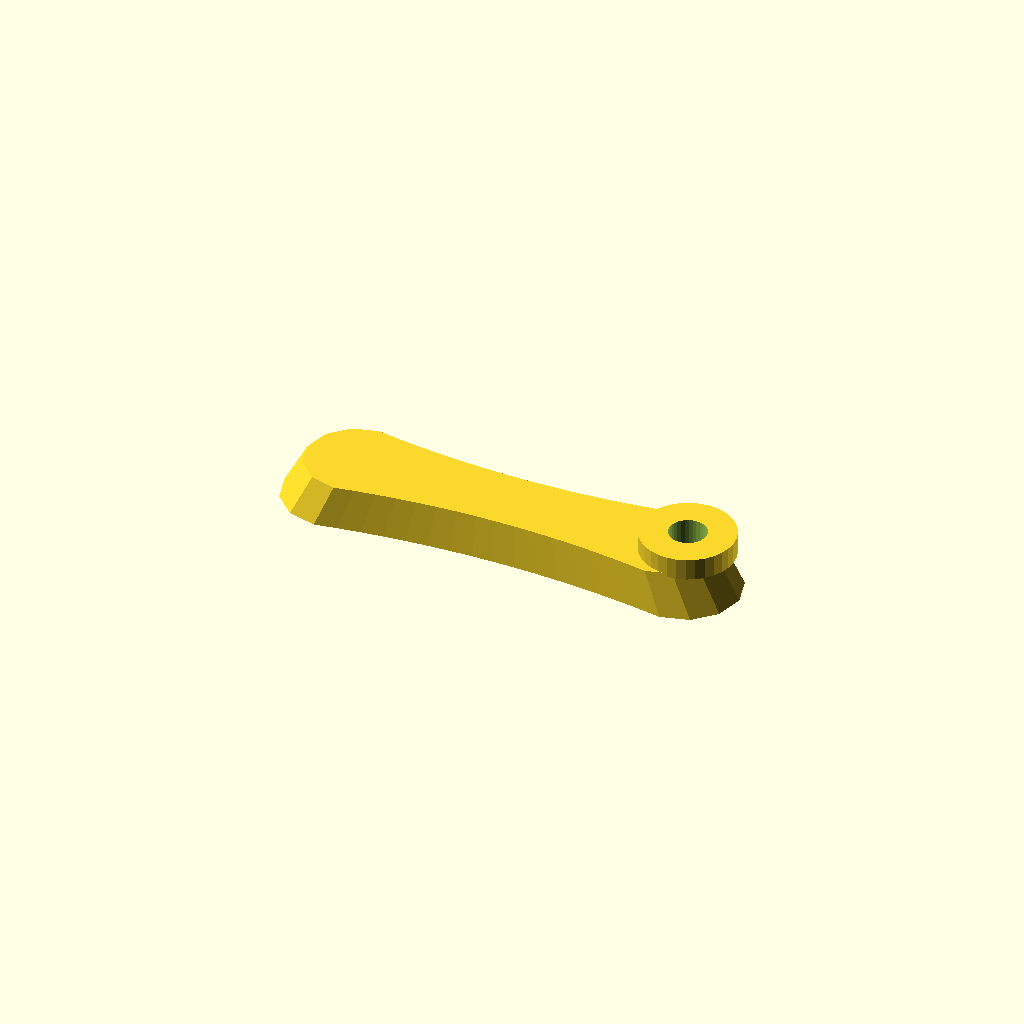
Cell 1 — every parameter at its default value.
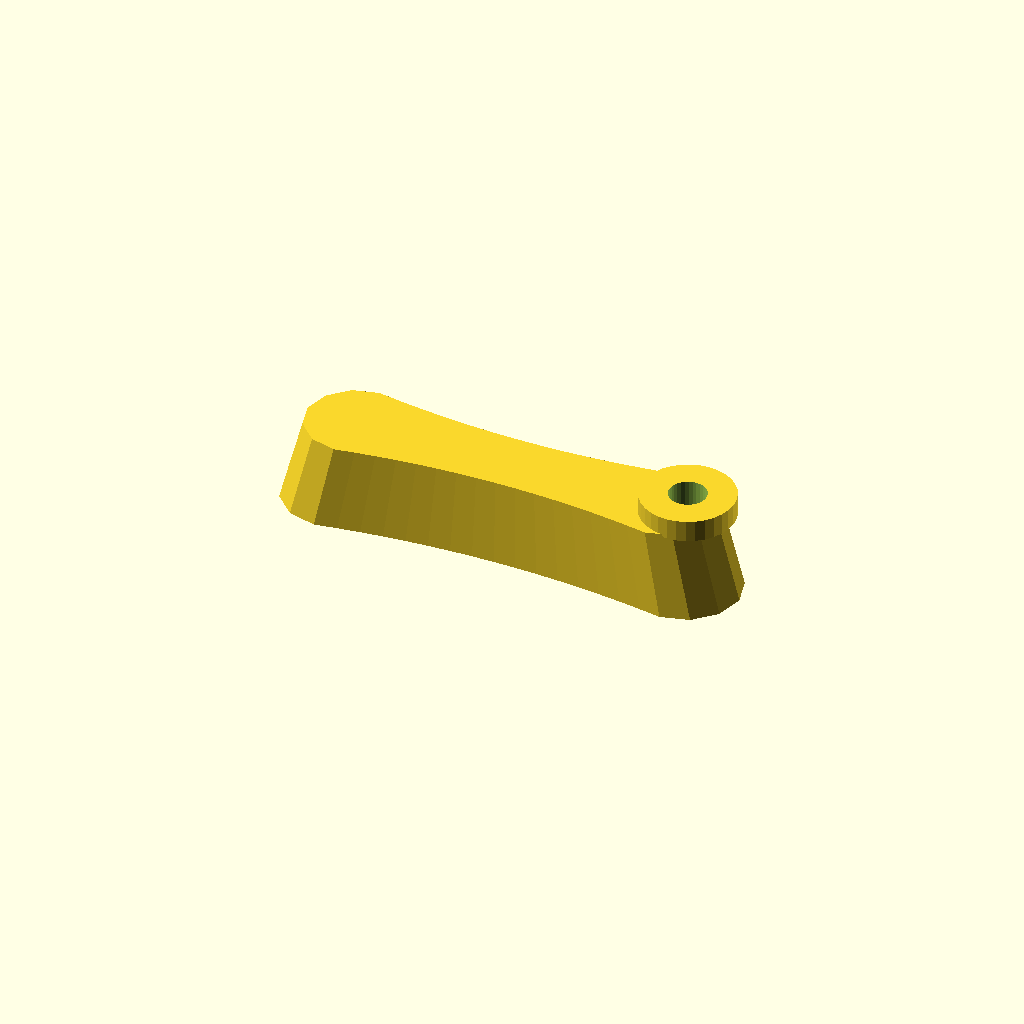
Cell 2: thickness = 28 (everything else at default).
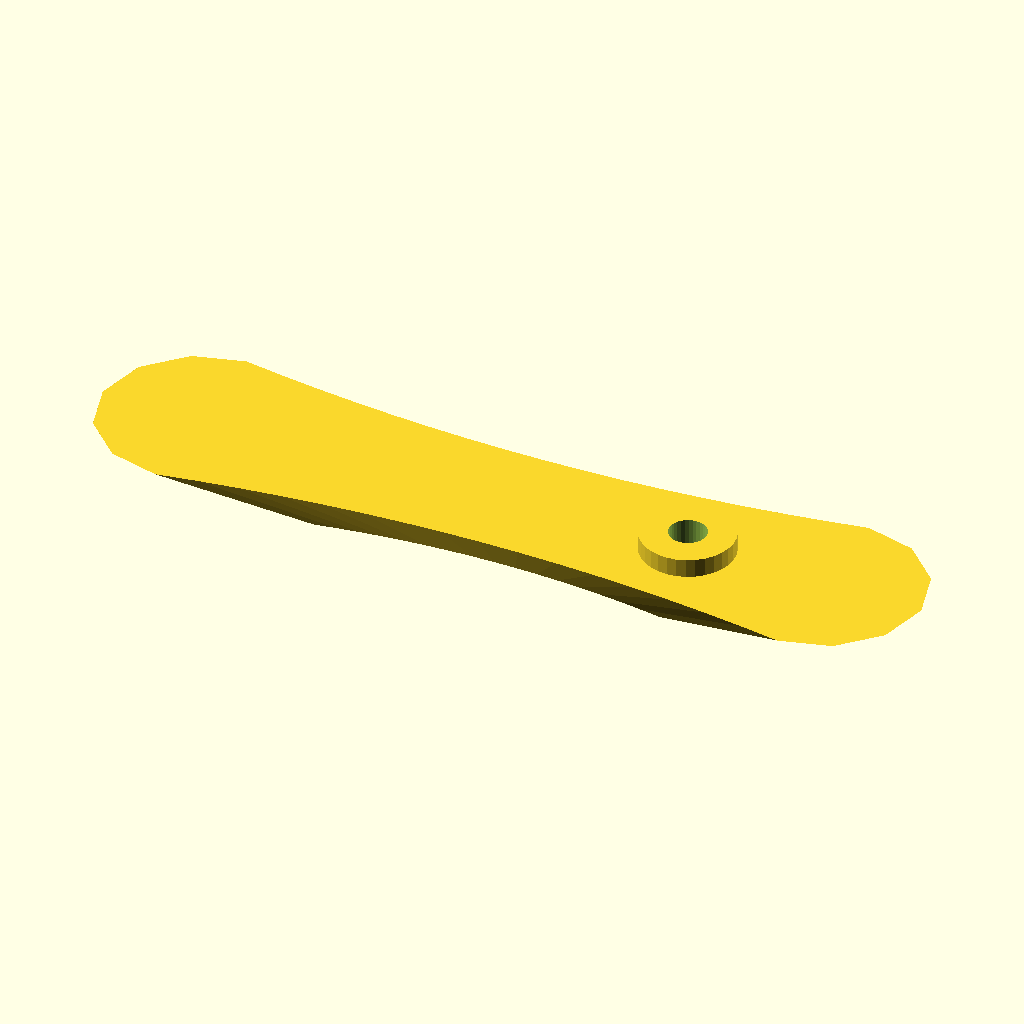
Cell 3: draft = 1.8 (everything else at default).
One fixed orthographic camera (rotation 55°, 0°, 25°; colour scheme Cornfield) for every cell.
OpenSCAD source file optional_data/data/gen2/handles/part_0058.scad:
$fn = 32;

// ----------------------------------------------------------------------
// Handle: 150 x 36 mm grip, 14 mm thick
// ----------------------------------------------------------------------

// --- parameters (mm) ---
length = 150;             // grip length
width = 36;               // grip width
thickness = 14;           // grip thickness
waist = 0.72;             // width factor at the middle
draft = 0.9;              // top face scale of the extrusion
boss_d = 30;              // mounting boss diameter
boss_h = 6;               // mounting boss height
boss_hole_d = 12;         // screw clearance through the boss
boss_r = 58;              // boss centre from the grip centre

/* ergonomic grip outline, closed spline-like polygon in the XY plane */
grip = [[-57, 18], [-49.875, 16.819], [-42.75, 15.795], [-35.625, 14.929], [-28.5, 14.22], [-21.375, 13.669], [-14.25, 13.275], [-7.125, 13.039], [0, 12.96], [7.125, 13.039], [14.25, 13.275], [21.375, 13.669], [28.5, 14.22], [35.625, 14.929], [42.75, 15.795], [49.875, 16.819], [57, 18], [66, 15.588], [72.588, 9], [75, 0], [72.588, -9], [66, -15.588], [57, -18], [57, -18], [49.875, -16.819], [42.75, -15.795], [35.625, -14.929], [28.5, -14.22], [21.375, -13.669], [14.25, -13.275], [7.125, -13.039], [0, -12.96], [-7.125, -13.039], [-14.25, -13.275], [-21.375, -13.669], [-28.5, -14.22], [-35.625, -14.929], [-42.75, -15.795], [-49.875, -16.819], [-57, -18], [-66, -15.588], [-72.588, -9], [-75, 0], [-72.588, 9], [-66, 15.588], [-57, 18]];

module grip_body() {
  linear_extrude(height = thickness, scale = draft) polygon(grip);
}

module boss_body() {
  /* sunk 1 mm into the grip so the joint overlaps */
  translate([boss_r, 0, thickness - 1]) cylinder(h = boss_h + 1, d = boss_d);
}

difference() {
  union() {
    grip_body();
    boss_body();
  }
  translate([boss_r, 0, -1]) cylinder(h = thickness + boss_h + 2, d = boss_hole_d);
}
Parameter table extracted from the source (name, type, default, range or options):
length: number, default 150
width: number, default 36
thickness: number, default 14
waist: number, default 0.72
draft: number, default 0.9
boss_d: number, default 30
boss_h: number, default 6
boss_hole_d: number, default 12
boss_r: number, default 58
